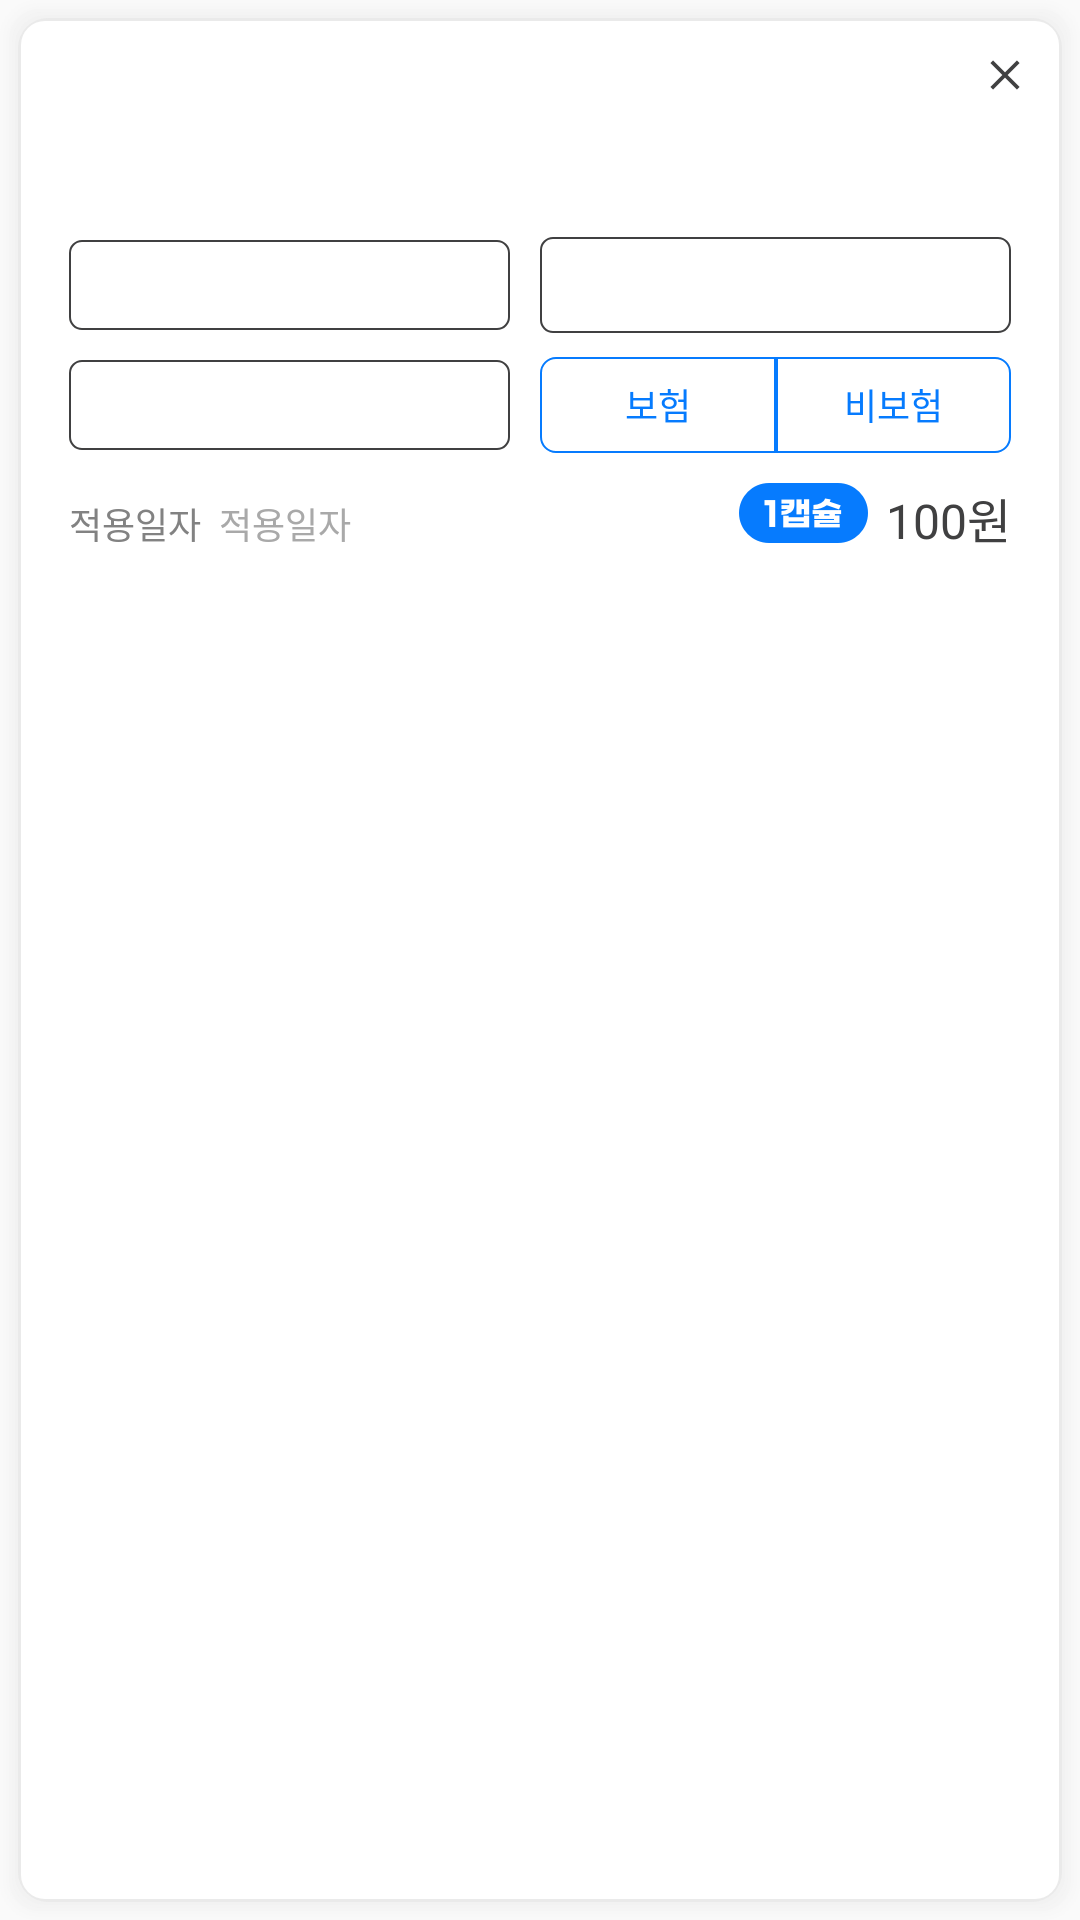

Here is an Android app screen rendered from its layout file. Give the layout XML and the strings, colors and styles it references.
<!-- AndroidManifest.xml: application theme Theme.YackConsumer -->
<!-- res/layout/main_md_price_recycler_list.xml -->
<?xml version="1.0" encoding="utf-8"?>
<LinearLayout xmlns:android="http://schemas.android.com/apk/res/android"
    xmlns:app="http://schemas.android.com/apk/res-auto"
    android:layout_width="match_parent"
    android:layout_height="wrap_content"
    android:background="@drawable/md_price_main_result_list"
    android:layout_marginBottom="20dp"
    android:orientation="vertical">

    <LinearLayout
        android:layout_width="match_parent"
        android:layout_height="32dp"
        android:orientation="horizontal">

        <TextView
            android:id="@+id/tv_name"
            android:layout_width="wrap_content"
            android:layout_height="wrap_content"
            android:layout_weight="1"
            android:layout_marginLeft="16dp"
            android:layout_marginTop="14dp"
            android:fontFamily="@font/neb"
            android:textColor="#404041"
            android:textSize="14sp"
            android:ellipsize="end"
            android:maxLines="1"
            android:text="" />

        <ImageButton
            android:id="@+id/ibt_delete"
            android:layout_width="16dp"
            android:layout_height="16dp"
            android:layout_marginTop="10dp"
            android:layout_marginRight="10dp"
            android:backgroundTint="@color/white"
            app:srcCompat="@drawable/icon_x" />
    </LinearLayout>

    <TextView
        android:id="@+id/tv_code"
        android:layout_width="match_parent"
        android:layout_height="16dp"
        android:layout_marginTop="8dp"
        android:layout_marginLeft="16dp"
        android:ellipsize="end"
        android:maxLines="1"
        android:fontFamily="@font/neb"
        android:textColor="#404041"
        android:textSize="14sp"
        />


    <LinearLayout
    android:layout_width="match_parent"
    android:layout_height="32dp"
    android:orientation="horizontal"
        android:layout_marginTop="16dp"
    android:paddingRight="16dp"
    android:paddingLeft="16dp"

    >

    <LinearLayout
        android:layout_width="match_parent"
        android:layout_height="match_parent"
        android:gravity="center"
        android:layout_weight="1"
        android:layout_marginRight="10dp"
        >

        <Spinner
            android:id="@+id/sp_md_days"
            android:layout_width="match_parent"
            android:layout_height="30dp"
            android:background="@drawable/md_price_search_text"
            android:spinnerMode="dropdown"
            />

    </LinearLayout>

    <LinearLayout
        android:layout_width="match_parent"
        android:layout_height="match_parent"
        android:gravity="center"
        android:layout_weight="1"
        >

        <Spinner
            android:id="@+id/sp_md_day_count"
            android:layout_width="match_parent"
            android:layout_height="match_parent"
            android:background="@drawable/md_price_search_text"
            android:spinnerMode="dropdown"/>

    </LinearLayout>


</LinearLayout>

    <LinearLayout
        android:layout_width="match_parent"
        android:layout_height="32dp"
        android:orientation="horizontal"
        android:paddingRight="16dp"
        android:paddingLeft="16dp"
        android:layout_marginTop="8dp"
        >


        <LinearLayout
            android:layout_width="match_parent"
            android:layout_height="32dp"
            android:gravity="center"
            android:layout_weight="1"
            android:layout_marginRight="10dp"
            >

        <Spinner
            android:id="@+id/sp_md_count"
            android:layout_width="match_parent"
            android:layout_height="30dp"
            android:background="@drawable/md_price_search_text"
            android:spinnerMode="dropdown"/>

        </LinearLayout>

        <LinearLayout
            android:layout_width="match_parent"
            android:layout_height="32dp"
            android:layout_weight="1"
            android:gravity="center"
            android:orientation="horizontal"
            >

        <TextView
            android:id="@+id/tv_list"
            android:layout_width="match_parent"
            android:layout_height="match_parent"
            android:layout_weight="1"
            android:gravity="center"
            android:background="@drawable/md_price_toglebox_left"
            android:fontFamily="@font/nb"
            android:textColor="#067bfe"
            android:textSize="12sp"
            android:text="보험" />

            <TextView
                android:id="@+id/tv_notlist"
                android:layout_width="match_parent"
                android:layout_height="match_parent"
                android:layout_weight="1"
                android:gravity="center"
                android:background="@drawable/md_price_toglebox_right"
                android:fontFamily="@font/nb"
                android:textColor="#067bfe"
                android:textSize="12sp"
                android:text="비보험" />

        </LinearLayout>




    </LinearLayout>


    <LinearLayout
        android:layout_width="match_parent"
        android:layout_height="20dp"
        android:layout_marginTop="10dp"
        android:paddingLeft="16dp"
        android:paddingRight="16dp"
        android:layout_marginBottom="16dp"
        android:orientation="horizontal"
        >


        <TextView
            android:id="@+id/textView19"
            android:layout_width="wrap_content"
            android:layout_height="wrap_content"
            android:gravity="center"
            android:fontFamily="@font/nb"
            android:textSize="12sp"
            android:textColor="#828282"
            android:text="적용일자" />

        <TextView
            android:id="@+id/tv_stdday"
            android:layout_width="wrap_content"
            android:layout_height="wrap_content"
            android:layout_marginLeft="6dp"
            android:layout_weight="1"
            android:fontFamily="@font/nb"
            android:textSize="12sp"
            android:textColor="#a9a9a9"
            android:text="적용일자" />

        <ImageView
            android:id="@+id/imageView7"
            android:layout_width="wrap_content"
            android:layout_height="match_parent"
            android:layout_marginRight="6dp"
            app:srcCompat="@drawable/cap_icon" />

        <TextView
            android:id="@+id/tv_price"
            android:layout_width="wrap_content"
            android:layout_height="wrap_content"
            android:fontFamily="@font/neb"
            android:textSize="16sp"
            android:textColor="#404041"
            android:text="100" />

        <TextView
            android:id="@+id/textView22"
            android:layout_width="wrap_content"
            android:layout_height="wrap_content"
            android:fontFamily="@font/neb"
            android:textSize="16sp"
            android:textColor="#404041"
            android:text="원" />

    </LinearLayout>


    </LinearLayout>
<!-- resources referenced by this layout -->
<resources>
  <color name="white">#FFFFFFFF</color>
  <!-- drawable cap_icon: png bitmap (drawable-hdpi, 1610 bytes) -->
  <!-- drawable icon_x: png bitmap (drawable-hdpi, 211 bytes) -->
  <!-- drawable md_price_main_result_list: vector/xml drawable (drawable-xxhdpi, 2291 chars, omitted) -->
  <!-- drawable md_price_search_text (drawable-xxhdpi) -->
  <?xml version="1.0" encoding="utf-8"?>
  <layer-list xmlns:android="http://schemas.android.com/apk/res/android">
  
     <item>
      <shape>
  
          <stroke android:width="0.5dp"
              android:color="#404041"/>
  
          <corners android:radius="4dp"/>
  
          <solid
              android:color="#ffffff" />
      </shape>
  </item>
  
  
  
  </layer-list>
  <!-- drawable md_price_toglebox_left (drawable-xxhdpi) -->
  <?xml version="1.0" encoding="utf-8"?>
  <layer-list xmlns:android="http://schemas.android.com/apk/res/android">
   <item>
          <shape>
              <stroke android:width="0.5dp" android:color="#067bfe"/>
              <corners android:topLeftRadius="5dp" android:bottomLeftRadius="5dp"/>
              <solid android:color="@color/white"/>
          </shape>
      </item>
  </layer-list>
  <!-- drawable md_price_toglebox_right (drawable-xxhdpi) -->
  <?xml version="1.0" encoding="utf-8"?>
  <layer-list xmlns:android="http://schemas.android.com/apk/res/android">
  
      <item>
          <shape>
              <stroke android:width="0.5dp" android:color="#067bfe"/>
              <corners android:topRightRadius="5dp" android:bottomRightRadius="5dp"/>
              <solid android:color="@color/white"/>
          </shape>
      </item>
  
  </layer-list>
  <style name="Theme.YackConsumer" parent="Theme.AppCompat.Light.NoActionBar">
          
          <item name="colorPrimary">#ffdbdbdb</item>
          <item name="colorPrimaryVariant">@color/purple_700</item>
          <item name="colorOnPrimary">@color/white</item>
          
          <item name="colorSecondary">@color/purple_700</item>
          <item name="colorSecondaryVariant">@color/purple_700</item>
          <item name="colorOnSecondary">@color/black</item>
          
          <item name="android:statusBarColor" tools:targetApi="l">?attr/colorPrimaryVariant</item>
          
      </style>
  <color name="purple_700">#ff067bfe</color>
  <color name="black">#FF000000</color>
</resources>
